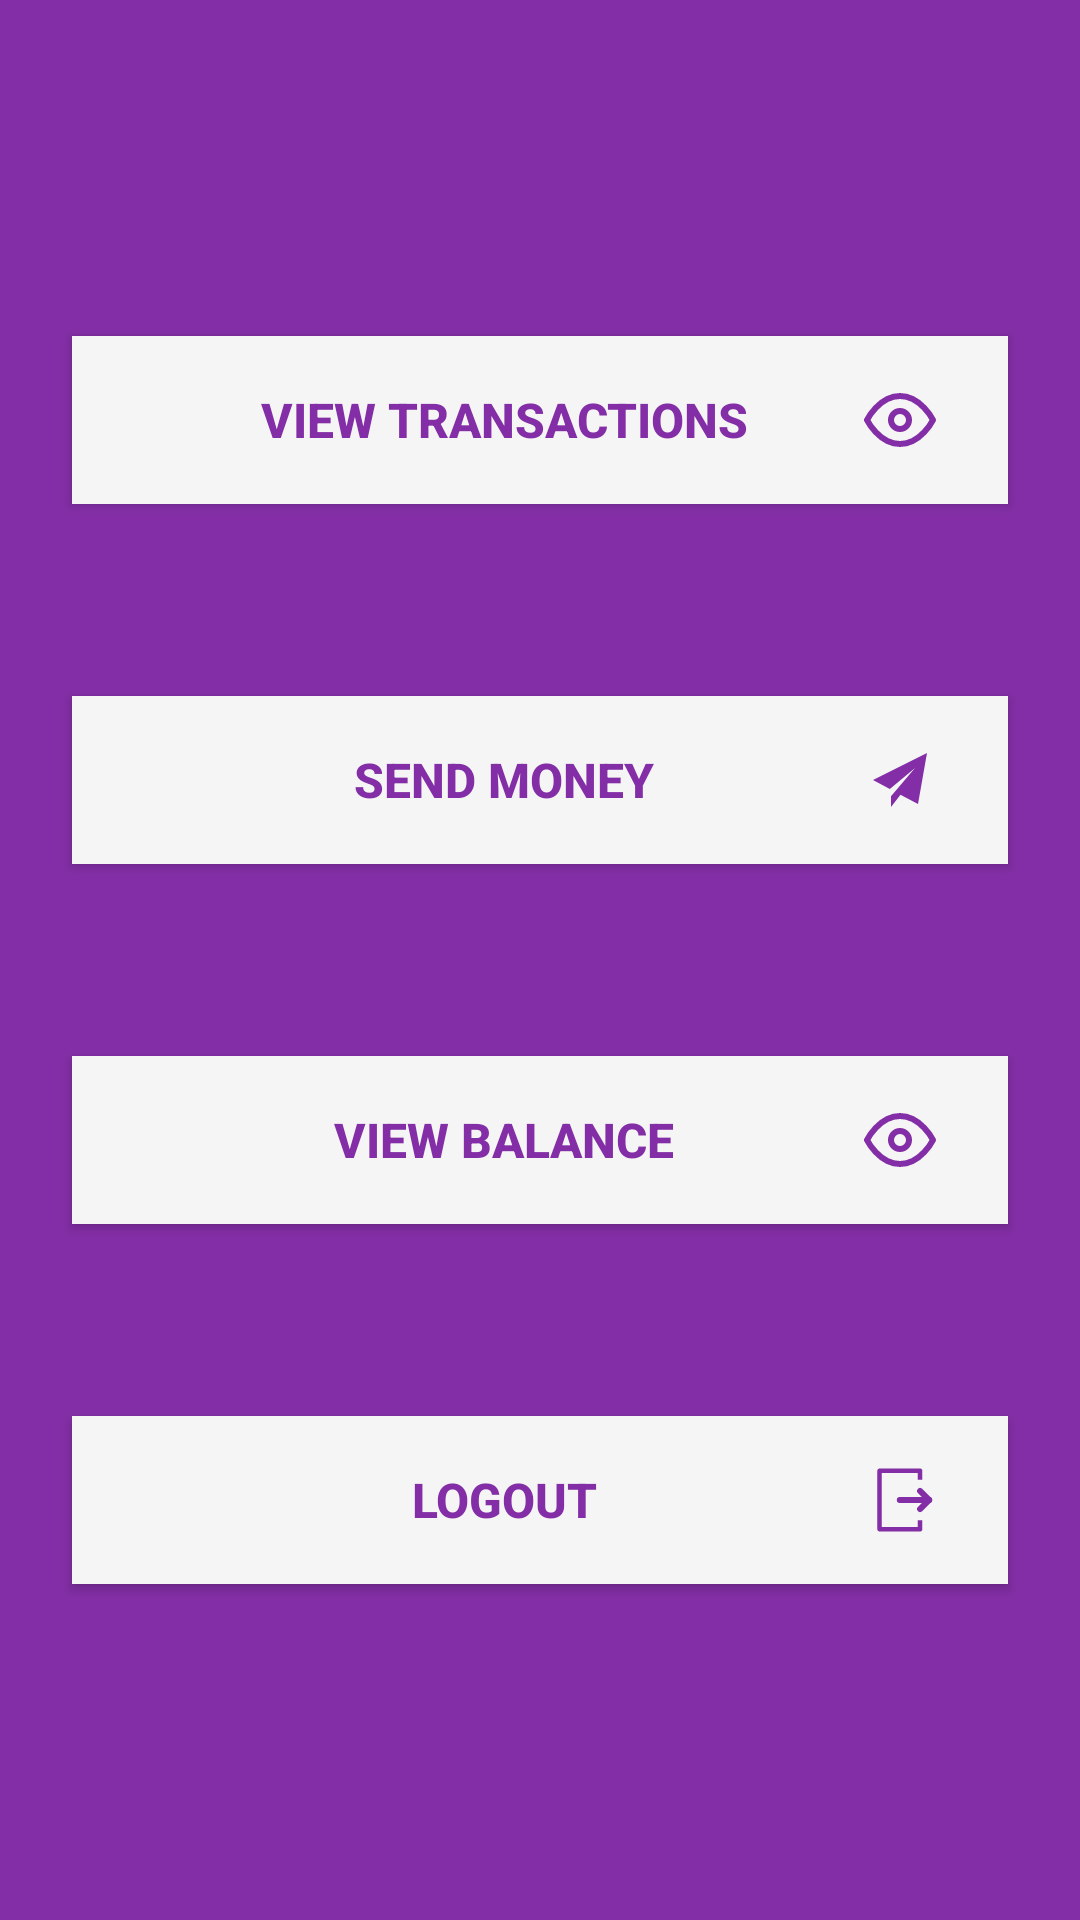

Layout XML and referenced resources for this Android screen:
<!-- AndroidManifest.xml: application theme Theme.Jubank.App -->
<!-- res/layout/fragment_main.xml -->
<?xml version="1.0" encoding="utf-8"?>
<androidx.constraintlayout.widget.ConstraintLayout xmlns:android="http://schemas.android.com/apk/res/android"
    xmlns:app="http://schemas.android.com/apk/res-auto"
    xmlns:tools="http://schemas.android.com/tools"
    android:layout_width="match_parent"
    android:layout_height="match_parent"
    android:background="@color/primary"
    tools:context=".fragments.MainFragment">

    <Button
        android:id="@+id/btViewTransactions"
        android:layout_width="0dp"
        android:layout_height="wrap_content"
        android:layout_marginStart="24dp"
        android:layout_marginLeft="24dp"
        android:layout_marginTop="112dp"
        android:layout_marginEnd="24dp"
        android:layout_marginRight="24dp"
        android:background="@color/light"
        android:drawableRight="@drawable/ic_view"
        android:minHeight="56dp"
        android:paddingLeft="24dp"
        android:paddingRight="24dp"
        android:text="@string/view_transactions"
        android:textColor="@color/primary"
        android:textSize="16sp"
        android:textStyle="bold"
        app:backgroundTint="@color/light"
        app:cornerRadius="4dp"
        app:iconTintMode="multiply"
        app:layout_constraintEnd_toEndOf="parent"
        app:layout_constraintStart_toStartOf="parent"
        app:layout_constraintTop_toTopOf="parent"
        app:rippleColor="@color/primary" />

    <Button
        android:id="@+id/btSendMoney"
        android:layout_width="0dp"
        android:layout_height="wrap_content"
        android:layout_marginTop="64dp"
        android:background="@color/light"
        android:drawableRight="@drawable/ic_send"
        android:minHeight="56dp"
        android:paddingLeft="24dp"
        android:paddingRight="24dp"
        android:text="@string/send_money"
        android:textColor="@color/primary"
        android:textSize="16sp"
        android:textStyle="bold"
        app:backgroundTint="@color/light"
        app:cornerRadius="4dp"
        app:iconTintMode="multiply"
        app:layout_constraintEnd_toEndOf="@+id/btViewTransactions"
        app:layout_constraintStart_toStartOf="@+id/btViewTransactions"
        app:layout_constraintTop_toBottomOf="@+id/btViewTransactions"
        app:rippleColor="@color/primary" />

    <Button
        android:id="@+id/btViewBalance"
        android:layout_width="0dp"
        android:layout_height="wrap_content"
        android:layout_marginTop="64dp"
        android:background="@color/light"
        android:drawableRight="@drawable/ic_view"
        android:minHeight="56dp"
        android:paddingLeft="24dp"
        android:paddingRight="24dp"
        android:text="@string/view_balance"
        android:textColor="@color/primary"
        android:textSize="16sp"
        android:textStyle="bold"
        app:backgroundTint="@color/light"
        app:cornerRadius="4dp"
        app:iconTintMode="multiply"
        app:layout_constraintEnd_toEndOf="@+id/btSendMoney"
        app:layout_constraintStart_toStartOf="@+id/btSendMoney"
        app:layout_constraintTop_toBottomOf="@+id/btSendMoney"
        app:rippleColor="@color/primary" />

    <Button
        android:id="@+id/btnLogout"
        android:layout_width="0dp"
        android:layout_height="wrap_content"
        android:layout_marginTop="64dp"
        android:background="@color/light"
        android:drawableRight="@drawable/ic_logout"
        android:minHeight="56dp"
        android:paddingLeft="24dp"
        android:paddingRight="24dp"
        android:text="@string/logout"
        android:textColor="@color/primary"
        android:textSize="16sp"
        android:textStyle="bold"
        app:backgroundTint="@color/light"
        app:cornerRadius="4dp"
        app:iconTintMode="multiply"
        app:layout_constraintEnd_toEndOf="@+id/btViewBalance"
        app:layout_constraintStart_toStartOf="@+id/btViewBalance"
        app:layout_constraintTop_toBottomOf="@+id/btViewBalance"
        app:rippleColor="@color/primary" />
</androidx.constraintlayout.widget.ConstraintLayout>
<!-- resources referenced by this layout -->
<resources>
  <color name="light">#F5F5F5</color>
  <color name="primary">#832EA6</color>
  <!-- drawable ic_logout (drawable) -->
  <vector xmlns:android="http://schemas.android.com/apk/res/android"
      android:width="24dp"
      android:height="24dp"
      android:viewportWidth="24"
      android:viewportHeight="24">
    <path
        android:pathData="M11.94,12H21.69"
        android:strokeLineJoin="round"
        android:strokeWidth="2"
        android:fillColor="#00000000"
        android:strokeColor="#832EA6"
        android:strokeLineCap="round"/>
    <path
        android:pathData="M17.9475,18.75V21H5.9475V3H17.9475V5.25H19.4475V2.25C19.4475,2.0511 19.3685,1.8603 19.2278,1.7197C19.0872,1.579 18.8964,1.5 18.6975,1.5H5.1975C4.9986,1.5 4.8078,1.579 4.6672,1.7197C4.5265,1.8603 4.4475,2.0511 4.4475,2.25V21.75C4.4475,21.9489 4.5265,22.1397 4.6672,22.2803C4.8078,22.421 4.9986,22.5 5.1975,22.5H18.6975C18.8964,22.5 19.0872,22.421 19.2278,22.2803C19.3685,22.1397 19.4475,21.9489 19.4475,21.75V18.75H17.9475Z"
        android:fillColor="#832EA6"/>
    <path
        android:pathData="M21.69,12L18.69,15"
        android:strokeLineJoin="round"
        android:strokeWidth="2"
        android:fillColor="#00000000"
        android:strokeColor="#832EA6"
        android:strokeLineCap="round"/>
    <path
        android:pathData="M21.69,12L18.69,9"
        android:strokeLineJoin="round"
        android:strokeWidth="2"
        android:fillColor="#00000000"
        android:strokeColor="#832EA6"
        android:strokeLineCap="round"/>
  </vector>
  <!-- drawable ic_send (drawable) -->
  <vector xmlns:android="http://schemas.android.com/apk/res/android"
      android:width="24dp"
      android:height="24dp"
      android:viewportWidth="24"
      android:viewportHeight="24">
    <path
        android:pathData="M3,12L8.61,14.992L17,8L9,17.455V21L12.164,16.887L18,20L21,3L3,12Z"
        android:fillColor="#832EA6"/>
  </vector>
  <!-- drawable ic_view (drawable) -->
  <vector xmlns:android="http://schemas.android.com/apk/res/android"
      android:width="24dp"
      android:height="24dp"
      android:viewportWidth="24"
      android:viewportHeight="24">
    <path
        android:pathData="M1,12C1,12 5,4 12,4C19,4 23,12 23,12C23,12 19,20 12,20C5,20 1,12 1,12Z"
        android:strokeLineJoin="round"
        android:strokeWidth="2"
        android:fillColor="#00000000"
        android:strokeColor="#832EA6"
        android:strokeLineCap="round"/>
    <path
        android:pathData="M12,15C13.6569,15 15,13.6569 15,12C15,10.3431 13.6569,9 12,9C10.3431,9 9,10.3431 9,12C9,13.6569 10.3431,15 12,15Z"
        android:strokeLineJoin="round"
        android:strokeWidth="2"
        android:fillColor="#00000000"
        android:strokeColor="#832EA6"
        android:strokeLineCap="round"/>
  </vector>
  <string name="logout">Logout</string>
  <string name="send_money">Send money</string>
  <string name="view_balance">View balance</string>
  <string name="view_transactions">View transactions</string>
  <style name="Theme.Jubank.App" parent="Theme.MaterialComponents.DayNight.NoActionBar">
          
          <item name="colorPrimary">@color/primary</item>
          <item name="colorPrimaryVariant">@color/primary</item>
          <item name="colorOnPrimary">@color/light</item>
          <item name="colorSecondary">@color/secondary</item>
          <item name="colorPrimaryDark">@color/dark</item>
  
          <item name="android:statusBarColor" tools:targetApi="l">?attr/colorPrimaryVariant</item>
      </style>
  <color name="secondary">#3598DB</color>
  <color name="dark">#333333</color>
</resources>
